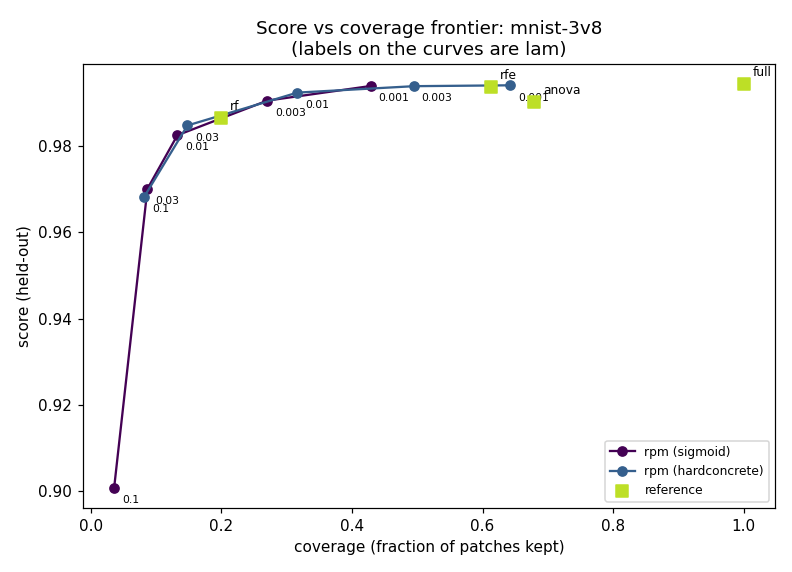

Source data for this figure (header and first rows):
method, gate, lam, score, coverage, stability, seconds
rpm-sigmoid, sigmoid, 0.001, 0.994, 0.4286, 0.7877, 3.15
rpm-sigmoid, sigmoid, 0.003, 0.9906, 0.2704, 0.6933, 2.746
rpm-sigmoid, sigmoid, 0.01, 0.9826, 0.1327, 0.9048, 2.304
rpm-sigmoid, sigmoid, 0.03, 0.9701, 0.08673, 0.7583, 2.526
rpm-sigmoid, sigmoid, 0.1, 0.9008, 0.03571, 0.75, 2.351
rpm-hardconcrete, hardconcrete, 0.001, 0.9941, 0.6429, 0.7841, 3.74
rpm-hardconcrete, hardconcrete, 0.003, 0.9939, 0.4949, 0.7982, 3.601
rpm-hardconcrete, hardconcrete, 0.01, 0.9924, 0.3163, 0.6332, 3.092
rpm-hardconcrete, hardconcrete, 0.03, 0.9848, 0.148, 0.8542, 2.585
rpm-hardconcrete, hardconcrete, 0.1, 0.9682, 0.08163, 1.0, 2.396
full, reference, , 0.9944, 1.0, 1.0, 3.034
anova, reference, , 0.9902, 0.6786, 0.9287, 2.942
rfe, reference, , 0.9938, 0.6122, 0.6849, 4.192
rf, reference, , 0.9865, 0.199, 0.95, 5.535
